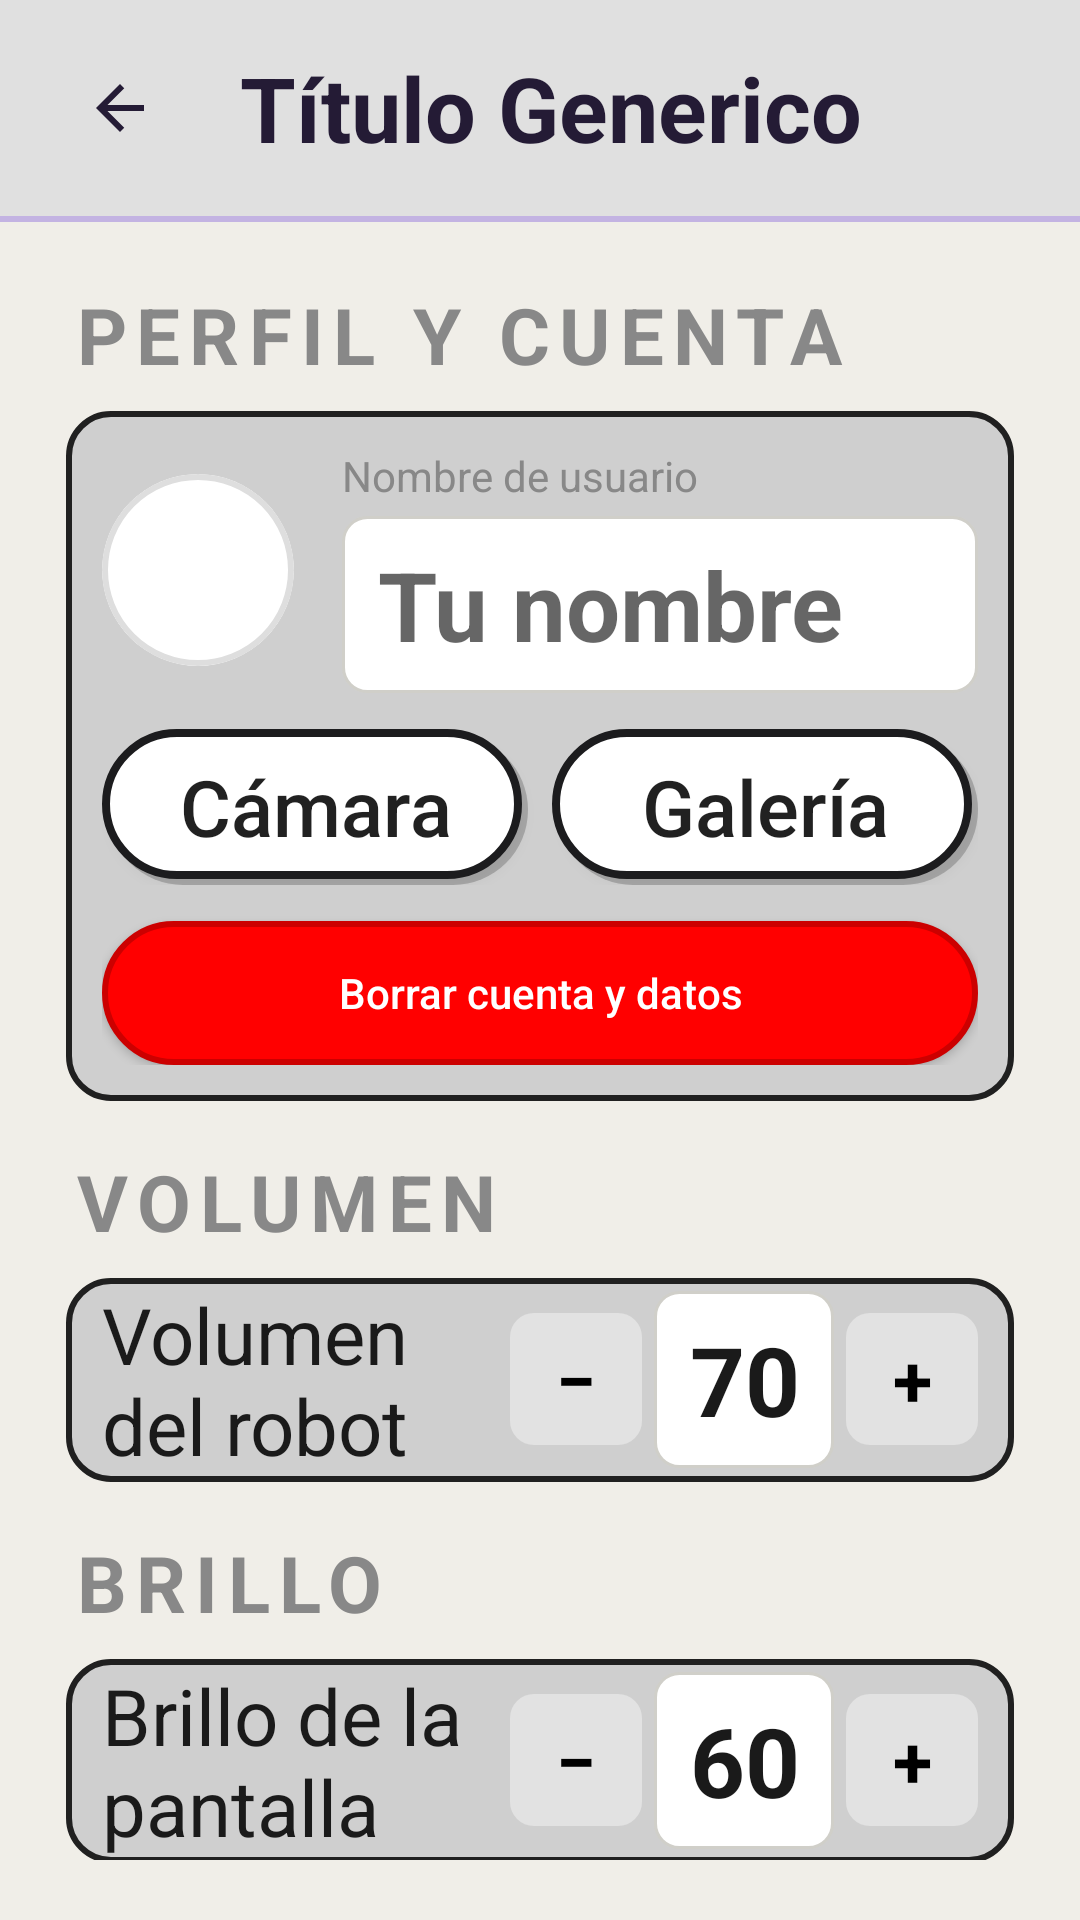

This screen was rendered from an Android layout file. Write that file and the resources it references.
<!-- AndroidManifest.xml: activity theme AppTheme.NoActionBar -->
<!-- res/layout/activity_ajustes.xml -->
<?xml version="1.0" encoding="utf-8"?>
<LinearLayout xmlns:android="http://schemas.android.com/apk/res/android"
    android:layout_width="match_parent"
    android:layout_height="match_parent"
    android:orientation="vertical"
    android:background="#F0EEE8">

    <include layout="@layout/include_top_back_banner" />

    <LinearLayout
        android:layout_width="match_parent"
        android:layout_height="match_parent"
        android:orientation="vertical"
        android:paddingStart="22dp"
        android:paddingEnd="22dp"
        android:paddingTop="20dp"
        android:paddingBottom="20dp">

        
        <TextView
            android:layout_width="wrap_content"
            android:layout_height="wrap_content"
            android:layout_marginBottom="8dp"
            android:layout_marginStart="2dp"
            android:text="PERFIL Y CUENTA"
            android:textColor="#888888"
            android:textSize="@dimen/text_size_small"
            android:letterSpacing="0.12"
            android:textStyle="bold" />

        <LinearLayout
            android:layout_width="match_parent"
            android:layout_height="wrap_content"
            android:orientation="vertical"
            android:padding="12dp"
            android:layout_marginBottom="16dp"
            android:background="@drawable/bg_ajuste_mockup_card">

            <LinearLayout
                android:layout_width="match_parent"
                android:layout_height="wrap_content"
                android:orientation="horizontal"
                android:gravity="center_vertical">

                <androidx.cardview.widget.CardView
                    android:layout_width="64dp"
                    android:layout_height="64dp"
                    xmlns:app="http://schemas.android.com/apk/res-auto"
                    app:cardCornerRadius="32dp"
                    app:cardElevation="0dp">
                    <ImageView
                        android:id="@+id/ivAvatarAjustes"
                        android:layout_width="match_parent"
                        android:layout_height="match_parent"
                        android:scaleType="centerCrop"
                        android:src="@drawable/bg_avatar_circle" />
                </androidx.cardview.widget.CardView>

                <LinearLayout
                    android:layout_width="0dp"
                    android:layout_height="wrap_content"
                    android:layout_weight="1"
                    android:orientation="vertical"
                    android:layout_marginStart="16dp">

                    <TextView
                        android:layout_width="wrap_content"
                        android:layout_height="wrap_content"
                        android:text="Nombre de usuario"
                        android:textSize="14sp"
                        android:textColor="#888888" />

                    <EditText
                        android:id="@+id/etNombreAjustes"
                        android:layout_width="match_parent"
                        android:layout_height="wrap_content"
                        android:layout_marginTop="4dp"
                        android:background="@drawable/bg_edittext_ajustes"
                        android:hint="Tu nombre"
                        android:inputType="textPersonName"
                        android:textColor="#1A1A1A"
                        android:textSize="@dimen/text_size_medium"
                        android:textStyle="bold" />
                </LinearLayout>
            </LinearLayout>

            <LinearLayout
                android:layout_width="match_parent"
                android:layout_height="wrap_content"
                android:orientation="horizontal"
                android:layout_marginTop="12dp">

                <Button
                    android:id="@+id/btnCambiarFotoCamara"
                    android:layout_width="0dp"
                    android:layout_height="52dp"
                    android:layout_weight="1"
                    android:layout_marginEnd="8dp"
                    android:text="Cámara"
                    android:textSize="@dimen/text_size_small"
                    android:textAllCaps="false"
                    android:background="@drawable/bg_tipo_normal" />

                <Button
                    android:id="@+id/btnCambiarFotoGaleria"
                    android:layout_width="0dp"
                    android:layout_height="52dp"
                    android:layout_weight="1"
                    android:text="Galería"
                    android:textSize="@dimen/text_size_small"
                    android:textAllCaps="false"
                    android:background="@drawable/bg_tipo_normal" />
            </LinearLayout>

            <Button
                android:id="@+id/btnBorrarCuenta"
                android:layout_width="match_parent"
                android:layout_height="48dp"
                android:layout_marginTop="12dp"
                android:text="Borrar cuenta y datos"
                android:textSize="14sp"
                android:textColor="#FFFFFF"
                android:background="@drawable/bg_tipo_incorrecto"
                android:textAllCaps="false" />
        </LinearLayout>

        
        <TextView
            android:layout_width="wrap_content"
            android:layout_height="wrap_content"
            android:layout_marginBottom="8dp"
            android:layout_marginStart="2dp"
            android:text="VOLUMEN"
            android:textColor="#888888"
            android:textSize="@dimen/text_size_small"
            android:letterSpacing="0.12"
            android:textStyle="bold" />

        <LinearLayout
            android:layout_width="match_parent"
            android:layout_height="68dp"
            android:orientation="horizontal"
            android:gravity="center_vertical"
            android:paddingStart="12dp"
            android:paddingEnd="12dp"
            android:layout_marginBottom="16dp"
            android:background="@drawable/bg_ajuste_mockup_card">

            <TextView
                android:layout_width="0dp"
                android:layout_height="wrap_content"
                android:layout_weight="1"
                android:text="Volumen del robot"
                android:textSize="@dimen/text_size_small"
                android:textStyle="normal"
                android:textColor="#1A1A1A" />

            <LinearLayout
                android:layout_width="wrap_content"
                android:layout_height="wrap_content"
                android:orientation="horizontal"
                android:gravity="center_vertical">

                <TextView
                    android:id="@+id/btnMenosVolumen"
                    android:layout_width="44dp"
                    android:layout_height="44dp"
                    android:gravity="center"
                    android:text="−"
                    android:textSize="24sp"
                    android:textStyle="bold"
                    android:textColor="#000000"
                    android:background="@drawable/bg_stepper_btn" />

                <EditText
                    android:id="@+id/etVolumen"
                    android:layout_width="60dp"
                    android:layout_height="wrap_content"
                    android:layout_marginStart="4dp"
                    android:layout_marginEnd="4dp"
                    android:background="@drawable/bg_edittext_ajustes"
                    android:gravity="center"
                    android:inputType="number"
                    android:maxLength="3"
                    android:text="70"
                    android:textColor="#1A1A1A"
                    android:textSize="@dimen/text_size_medium"
                    android:textStyle="bold" />

                <TextView
                    android:id="@+id/btnMasVolumen"
                    android:layout_width="44dp"
                    android:layout_height="44dp"
                    android:gravity="center"
                    android:text="+"
                    android:textSize="24sp"
                    android:textStyle="bold"
                    android:textColor="#000000"
                    android:background="@drawable/bg_stepper_btn" />
            </LinearLayout>
        </LinearLayout>

        
        <TextView
            android:layout_width="wrap_content"
            android:layout_height="wrap_content"
            android:layout_marginBottom="8dp"
            android:layout_marginStart="2dp"
            android:text="BRILLO"
            android:textColor="#888888"
            android:textSize="@dimen/text_size_small"
            android:letterSpacing="0.12"
            android:textStyle="bold" />

        <LinearLayout
            android:layout_width="match_parent"
            android:layout_height="68dp"
            android:orientation="horizontal"
            android:gravity="center_vertical"
            android:paddingStart="12dp"
            android:paddingEnd="12dp"
            android:layout_marginBottom="24dp"
            android:background="@drawable/bg_ajuste_mockup_card">

            <TextView
                android:layout_width="0dp"
                android:layout_height="wrap_content"
                android:layout_weight="1"
                android:text="Brillo de la pantalla"
                android:textSize="@dimen/text_size_small"
                android:textStyle="normal"
                android:textColor="#1A1A1A" />

            <LinearLayout
                android:layout_width="wrap_content"
                android:layout_height="wrap_content"
                android:orientation="horizontal"
                android:gravity="center_vertical">

                <TextView
                    android:id="@+id/btnMenosBrillo"
                    android:layout_width="44dp"
                    android:layout_height="44dp"
                    android:gravity="center"
                    android:text="−"
                    android:textSize="24sp"
                    android:textStyle="bold"
                    android:textColor="#000000"
                    android:background="@drawable/bg_stepper_btn" />

                <EditText
                    android:id="@+id/etBrillo"
                    android:layout_width="60dp"
                    android:layout_height="wrap_content"
                    android:layout_marginStart="4dp"
                    android:layout_marginEnd="4dp"
                    android:background="@drawable/bg_edittext_ajustes"
                    android:gravity="center"
                    android:inputType="number"
                    android:maxLength="3"
                    android:text="60"
                    android:textColor="#1A1A1A"
                    android:textSize="@dimen/text_size_medium"
                    android:textStyle="bold" />

                <TextView
                    android:id="@+id/btnMasBrillo"
                    android:layout_width="44dp"
                    android:layout_height="44dp"
                    android:gravity="center"
                    android:text="+"
                    android:textSize="24sp"
                    android:textStyle="bold"
                    android:textColor="#000000"
                    android:background="@drawable/bg_stepper_btn" />
            </LinearLayout>
        </LinearLayout>

        
        <Button
            android:id="@+id/btnGuardarAjustes"
            android:layout_width="match_parent"
            android:layout_height="64dp"
            android:text="GUARDAR CAMBIOS"
            android:textSize="@dimen/text_size_medium"
            android:textStyle="bold"
            android:textColor="#ffffff"
            android:background="@drawable/bg_tipo_correcto"
            android:textAllCaps="true" />

    </LinearLayout>
</LinearLayout>
<!-- res/layout/include_top_back_banner.xml (included above) -->
<?xml version="1.0" encoding="utf-8"?>
<LinearLayout xmlns:android="http://schemas.android.com/apk/res/android"
    android:layout_width="match_parent"
    android:layout_height="wrap_content"
    android:orientation="vertical"
    android:background="#E0E0E0"
    android:elevation="0dp">

    <LinearLayout
        android:layout_width="match_parent"
        android:layout_height="wrap_content"
        android:orientation="horizontal"
        android:gravity="center_vertical"
        android:paddingTop="12dp"
        android:paddingBottom="12dp"
        android:paddingStart="16dp"
        android:paddingEnd="16dp">

        <ImageButton
            android:id="@+id/btnBannerBack"
            android:layout_width="48dp"
            android:layout_height="48dp"
            android:src="@drawable/ic_back_arrow_lavender"
            android:background="?attr/selectableItemBackgroundBorderless"
            android:contentDescription="Atrás"
            android:scaleType="centerInside" />

        <TextView
            android:id="@+id/tvBannerTitulo"
            android:layout_width="0dp"
            android:layout_height="wrap_content"
            android:layout_weight="1"
            android:layout_marginStart="16dp"
            android:text="Título Generico"
            android:textColor="#241B35"
            android:textSize="30sp"
            android:textStyle="bold" />
    </LinearLayout>

    <View
        android:layout_width="match_parent"
        android:layout_height="2dp"
        android:background="#C3B3E2" />
        
</LinearLayout>
<!-- resources referenced by this layout -->
<resources>
  <dimen name="text_size_medium">32sp</dimen>
  <dimen name="text_size_small">26sp</dimen>
  <!-- drawable bg_ajuste_mockup_card (drawable) -->
  <?xml version="1.0" encoding="utf-8"?>
  <shape xmlns:android="http://schemas.android.com/apk/res/android"
      android:shape="rectangle">
      <solid android:color="#CFCFCF" />
      <corners android:radius="14dp" />
      <stroke
          android:width="2dp"
          android:color="#202020" />
  </shape>
  <!-- drawable bg_avatar_circle (drawable) -->
  <?xml version="1.0" encoding="utf-8"?>
  <shape xmlns:android="http://schemas.android.com/apk/res/android"
      android:shape="oval">
      <solid android:color="#FFFFFF"/>
      <stroke
          android:width="2dp"
          android:color="@color/avatar_borde"/>
  </shape>
  <!-- drawable bg_edittext_ajustes (drawable) -->
  <?xml version="1.0" encoding="utf-8"?>
  <shape xmlns:android="http://schemas.android.com/apk/res/android">
      <solid android:color="#FFFFFF" />
      <stroke android:width="1dp" android:color="#D0CFC9" />
      <corners android:radius="8dp" />
      <padding android:left="12dp" android:right="12dp" android:top="8dp" android:bottom="8dp" />
  </shape>
  <!-- drawable bg_stepper_btn (drawable) -->
  <?xml version="1.0" encoding="utf-8"?>
  <shape xmlns:android="http://schemas.android.com/apk/res/android"
      android:shape="rectangle">
      <solid android:color="#E2E2E2" />
      <corners android:radius="8dp" />
  </shape>
  <!-- drawable bg_tipo_correcto (drawable) -->
  <?xml version="1.0" encoding="utf-8"?>
  <shape xmlns:android="http://schemas.android.com/apk/res/android"
      android:shape="rectangle">
      <solid android:color="#00CC00" />
      <corners android:radius="70dp" />
      <stroke android:color="#009900" android:width="2dp" />
  </shape>
  <!-- drawable bg_tipo_incorrecto (drawable) -->
  <?xml version="1.0" encoding="utf-8"?>
  <shape xmlns:android="http://schemas.android.com/apk/res/android"
      android:shape="rectangle">
      <solid android:color="#FF0000" />
      <corners android:radius="70dp" />
      <stroke android:color="#CC0000" android:width="2dp" />
  </shape>
  <!-- drawable bg_tipo_normal (drawable) -->
  <?xml version="1.0" encoding="utf-8"?>
  <layer-list xmlns:android="http://schemas.android.com/apk/res/android">
      
      <item android:top="2dp" android:left="2dp">
          <shape android:shape="rectangle">
              <solid android:color="#33000000" />
              <corners android:radius="70dp" />
          </shape>
      </item>
      
      <item android:bottom="2dp" android:right="2dp">
          <shape android:shape="rectangle">
              <solid android:color="#FFFFFF" />
              <corners android:radius="70dp" />
              <stroke
                  android:color="#1C1C1E"
                  android:width="2.5dp" />
          </shape>
      </item>
  </layer-list>
  <!-- drawable ic_back_arrow_lavender (drawable) -->
  <vector xmlns:android="http://schemas.android.com/apk/res/android"
      android:width="24dp"
      android:height="24dp"
      android:viewportWidth="24"
      android:viewportHeight="24">
      <path
          android:fillColor="#241B35"
          android:pathData="M20,11H7.83l5.59,-5.59L12,4l-8,8 8,8 1.41,-1.41L7.83,13H20v-2z"/>
  </vector>
  <style name="AppTheme.NoActionBar">
          <item name="windowActionBar">false</item>
          <item name="windowNoTitle">true</item>
          <item name="android:statusBarColor">@color/fondo_app</item>
          <item name="android:windowLightStatusBar">true</item>
      </style>
  <color name="avatar_borde">#DEDEDE</color>
  <color name="fondo_app">#F2F2F7</color>
</resources>
